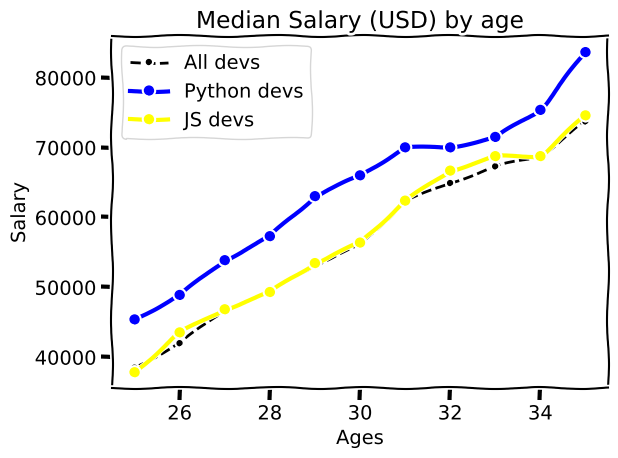

Python code for this plot:
from matplotlib import pyplot as plt

# print(plt.style.available)
# plt.style.use('seaborn-v0_8-bright')
plt.xkcd()

# plot
# x,y labels
# title
# label, legend
# formatString: https://python-course.eu/numerical-programming/formatting-plot-in-matplotlib.php
# named params instead formatstring
# marker
# hex color
# linewidth
# tight_layout: a plotok közötti eltartást álíltja, kijelzőfüggő is
# style
# xkcd

ages_x = [25, 26, 27, 28, 29, 30, 31, 32, 33, 34, 35]
dev_y = [38496, 42000, 46752, 49320, 53200,
         56000, 62316, 64928, 67317, 68748, 73752]

# plt.plot(ages_x, dev_y, 'k--', label="Python devs")
plt.plot(ages_x, dev_y, color="#000000", linestyle="--",
         marker=".", label="All devs")

# Median Python Developer Salaries by Age
py_dev_y = [45372, 48876, 53850, 57287, 63016,
            65998, 70003, 70000, 71496, 75370, 83640]

# Add a second line
plt.plot(ages_x, py_dev_y, color='#0000FF',
         marker="o", linewidth=3, label="Python devs")


# Median JavaScript Developer Salaries by Age
js_dev_y = [37810, 43515, 46823, 49293, 53437,
            56373, 62375, 66674, 68745, 68746, 74583]

plt.plot(ages_x, js_dev_y, color='#FFFF00',
         marker="o",  linewidth=3,  label="JS devs")


# Add labels
plt.xlabel('Ages')
plt.ylabel('Salary')
plt.title("Median Salary (USD) by age")

# legend, not good, before the order is important
# plt.legend(['All devs', 'Python devs'])

plt.legend()

plt.grid(True)

plt.tight_layout()

plt.savefig('plot.svg')

plt.show()
